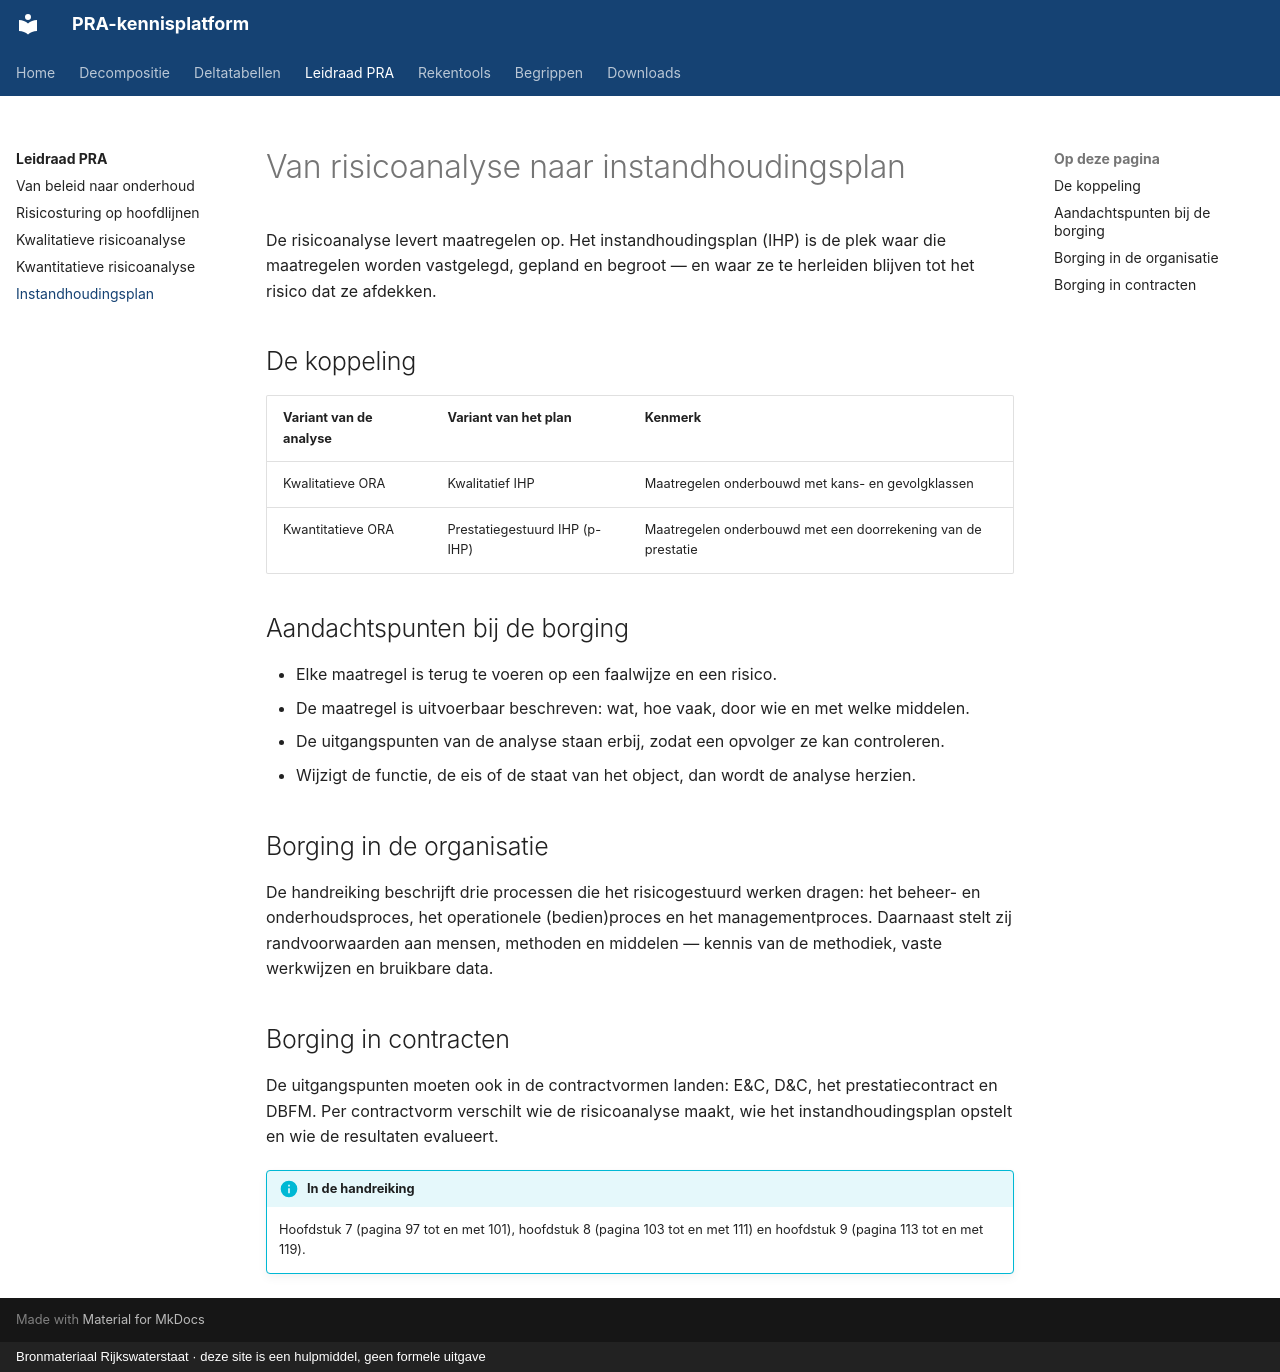

repository: yciftci111/pra-platform · page: leidraad/instandhoudingsplan/index.html · generator: mkdocs · copyright: Bronmateriaal Rijkswaterstaat · deze site is een hulpmiddel, geen formele uitgave

---
title: Instandhoudingsplan
---

# Van risicoanalyse naar instandhoudingsplan

De risicoanalyse levert maatregelen op. Het instandhoudingsplan (IHP) is de plek waar
die maatregelen worden vastgelegd, gepland en begroot — en waar ze te herleiden blijven
tot het risico dat ze afdekken.

## De koppeling

| Variant van de analyse | Variant van het plan | Kenmerk |
|---|---|---|
| Kwalitatieve ORA | Kwalitatief IHP | Maatregelen onderbouwd met kans- en gevolgklassen |
| Kwantitatieve ORA | Prestatiegestuurd IHP (p-IHP) | Maatregelen onderbouwd met een doorrekening van de prestatie |

## Aandachtspunten bij de borging

- Elke maatregel is terug te voeren op een faalwijze en een risico.
- De maatregel is uitvoerbaar beschreven: wat, hoe vaak, door wie en met welke middelen.
- De uitgangspunten van de analyse staan erbij, zodat een opvolger ze kan controleren.
- Wijzigt de functie, de eis of de staat van het object, dan wordt de analyse herzien.

## Borging in de organisatie

De handreiking beschrijft drie processen die het risicogestuurd werken dragen: het
beheer- en onderhoudsproces, het operationele (bedien)proces en het managementproces.
Daarnaast stelt zij randvoorwaarden aan mensen, methoden en middelen — kennis van de
methodiek, vaste werkwijzen en bruikbare data.

## Borging in contracten

De uitgangspunten moeten ook in de contractvormen landen: E&C, D&C, het prestatiecontract
en DBFM. Per contractvorm verschilt wie de risicoanalyse maakt, wie het
instandhoudingsplan opstelt en wie de resultaten evalueert.

!!! info "In de handreiking"

    Hoofdstuk 7 (pagina 97 tot en met 101), hoofdstuk 8 (pagina 103 tot en met 111) en
    hoofdstuk 9 (pagina 113 tot en met 119).
